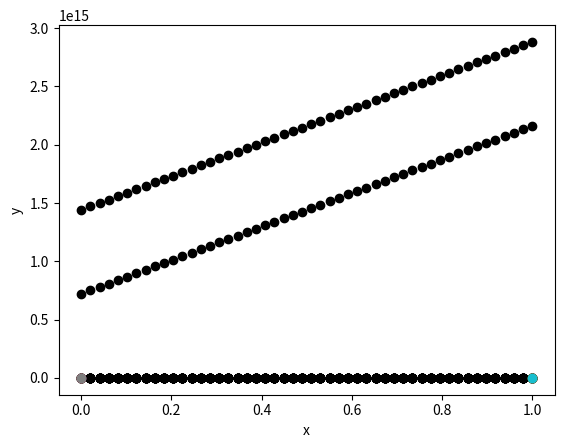

Recreate this plot in Python.
# -*- coding: utf-8 -*-
"""
Created on Wed Feb 13 18:19:53 2019

[redacted]
"""

# Make a prediction with weights

import numpy as np
import matplotlib.pyplot as plt
i=1
def predict(row, weights):
	activation = weights[0]
	for i in range(len(row)-1):
		activation += weights[i + 1] * row[i]
	return 1.0 if activation >= 0.0 else 0.0

def plot(dataset,weights):
    
    for i in np.linspace(np.amin(dataset[:-1]),np.amax(dataset[:-1])):
        if weights[0]!=0 and weights[1]!=0 and weights[2]!=0 :
            slope = -(weights[0]/weights[2])/(weights[0]/weights[1])  
        else :
            slope = 0;
        intercept = -weights[0]/weights[2]

        #y =mx+c, m is slope and c is intercept
        y = (slope*i) + intercept
        j=1
        x=2*100+1*10+j
        #plt.subplot(x);j=j+1;
        plt.plot(i, y,"ko");
    #plt.plot(xa,yb);
    plt.plot(0,0,'o');
    plt.plot(0,1,'o');
    plt.plot(1,0,'o');
    plt.plot(1,1,'o');
    plt.xlabel("x");
    plt.ylabel("y");
    #plt.show();  
    #for i in range(0,2):
       # abline_values = [slope * i + intercept]
        
        #data = np.array(dataset)
       # j=1
       # x=2*100+1*10+j
        #plt.subplot(x);j=j+1
       # plt.plot(j,abline_values);
    
       # plt.xlabel("x"+str(j))
       # plt.ylabel("Y"+str(j))
       # plt.show()
# Estimate Perceptron weights using stochastic gradient descent
def train_weights(train, l_rate, n_epoch):
	weights = [0.3,0.2,0.9]
	for epoch in range(n_epoch):
		sum_error = 0.0
		for row in train:
			prediction = predict(row, weights)
			error = row[-1] - prediction
			sum_error += error**2
			weights[0] = weights[0] + l_rate * error
			for i in range(len(row)-1):
				weights[i + 1] = weights[i + 1] + l_rate * error * row[i]
		print('>epoch=%d, lrate=%.3f, error=%.3f ' % (epoch, l_rate, sum_error));print(weights);plot(dataset,weights)
	return weights

# Calculate weights
dataset = [[0,0,1],[0,1,0],[1,1,0],[1,0,0]]
l_rate = 0.1
n_epoch = 15


#weights = train_weights(dataset, l_rate, n_epoch)
#dataset = [[0,0,0],[0,1,1],[1,1,1],[1,0,1]]
#weights = train_weights(dataset, l_rate, n_epoch)

#dataset = [[0,0,0],[0,1,0],[1,1,1],[1,0,0]]
#weights = train_weights(dataset, l_rate, n_epoch)
#dataset = [[0,0,1],[0,1,1],[1,1,0],[1,0,1]]
weights = train_weights(dataset, l_rate, n_epoch)
#plt.subplot(2,1,5);

print(weights)
